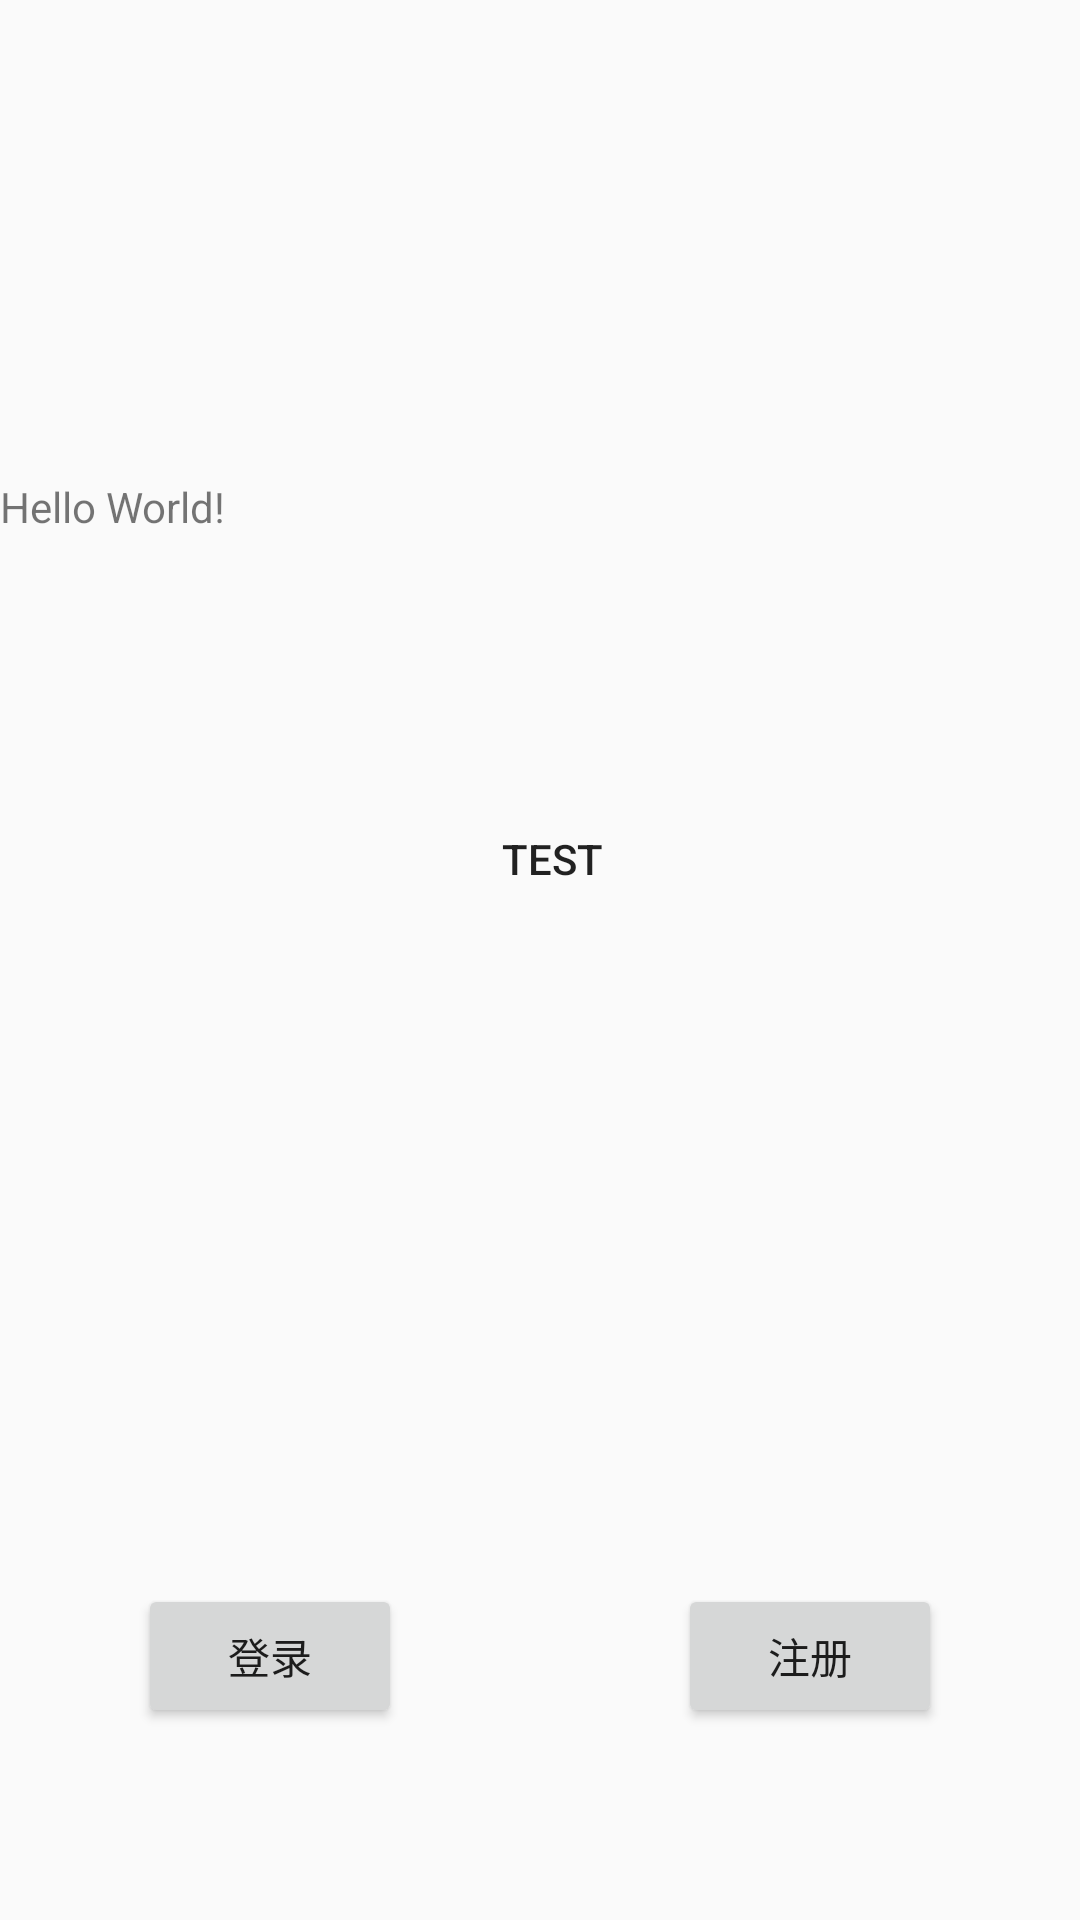

Produce the Android XML layout that renders to this screen, including the resource entries it uses.
<!-- AndroidManifest.xml: application theme AppTheme -->
<!-- res/layout/activity_main.xml -->
<?xml version="1.0" encoding="utf-8"?>
<android.support.constraint.ConstraintLayout xmlns:android="http://schemas.android.com/apk/res/android"
    xmlns:app="http://schemas.android.com/apk/res-auto"
    xmlns:tools="http://schemas.android.com/tools"
    android:id="@+id/relativeLayout"
    android:layout_width="match_parent"
    android:layout_height="match_parent"
    tools:context="com.zmy.uitest.MainActivity"
    tools:layout_editor_absoluteY="81dp">

    <TextView
        android:id="@+id/textView"
        android:layout_width="0dp"

        android:layout_height="19dp"
        android:layout_marginBottom="8dp"
        android:text="Hello World!"
        app:layout_constraintBottom_toBottomOf="parent"
        app:layout_constraintEnd_toEndOf="parent"
        app:layout_constraintHorizontal_bias="1.0"
        app:layout_constraintRight_toRightOf="parent"
        app:layout_constraintStart_toStartOf="parent"
        app:layout_constraintTop_toTopOf="parent"
        app:layout_constraintVertical_bias="0.26" />

    <Button
        android:id="@+id/button"
        android:layout_width="108dp"
        android:layout_height="0dp"
        android:layout_marginStart="8dp"
        android:layout_marginTop="84dp"
        android:background="@drawable/ic_launcher_background"
        android:onClick="Click"
        android:text="Test"
        android:typeface="normal"
        app:layout_constraintEnd_toEndOf="@+id/textView"
        app:layout_constraintStart_toStartOf="@+id/textView"
        app:layout_constraintTop_toBottomOf="@+id/textView" />

    <android.support.constraint.Guideline
        android:id="@+id/guideline"
        android:layout_width="wrap_content"
        android:layout_height="wrap_content"
        android:orientation="vertical"
        app:layout_constraintGuide_percent="0.5" />

    <Button
        android:id="@+id/button2"
        android:layout_width="wrap_content"
        android:layout_height="wrap_content"
        android:layout_marginBottom="64dp"
        android:text="登录"
        app:layout_constraintBottom_toBottomOf="parent"
        app:layout_constraintEnd_toStartOf="@+id/guideline"
        app:layout_constraintStart_toStartOf="parent" />

    <Button
        android:id="@+id/button3"
        android:layout_width="wrap_content"
        android:layout_height="wrap_content"
        android:text="注册"
        app:layout_constraintBottom_toBottomOf="@+id/button2"
        app:layout_constraintEnd_toEndOf="parent"
        app:layout_constraintStart_toStartOf="@+id/guideline" />

</android.support.constraint.ConstraintLayout>
<!-- resources referenced by this layout -->
<resources>
  <style name="AppTheme" parent="Theme.AppCompat.Light.NoActionBar">
          
          <item name="colorPrimary">@color/colorPrimary</item>
          <item name="colorPrimaryDark">@color/colorPrimaryDark</item>
          <item name="colorAccent">@color/colorAccent</item>
          <item name="windowActionBar">false</item>
          <item name="windowNoTitle">true</item>
      </style>
  <!-- not gathered from this repository: default colours our renderer supplied (Android Studio template values) -->
  <color name="colorPrimary">#FF6200EE</color>
  <color name="colorPrimaryDark">#FF3700B3</color>
  <color name="colorAccent">#FF03DAC5</color>
</resources>
